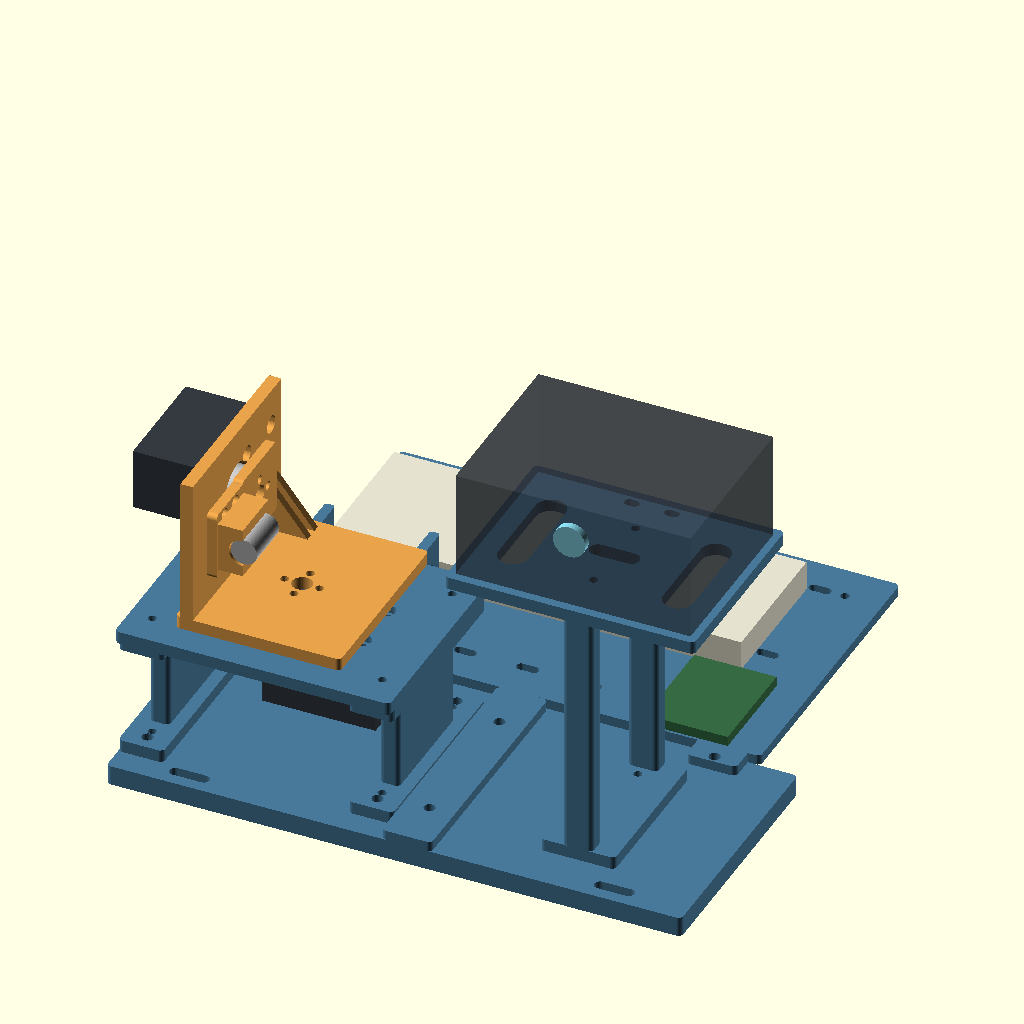
Cell 1: rendered with the file's own defaults.
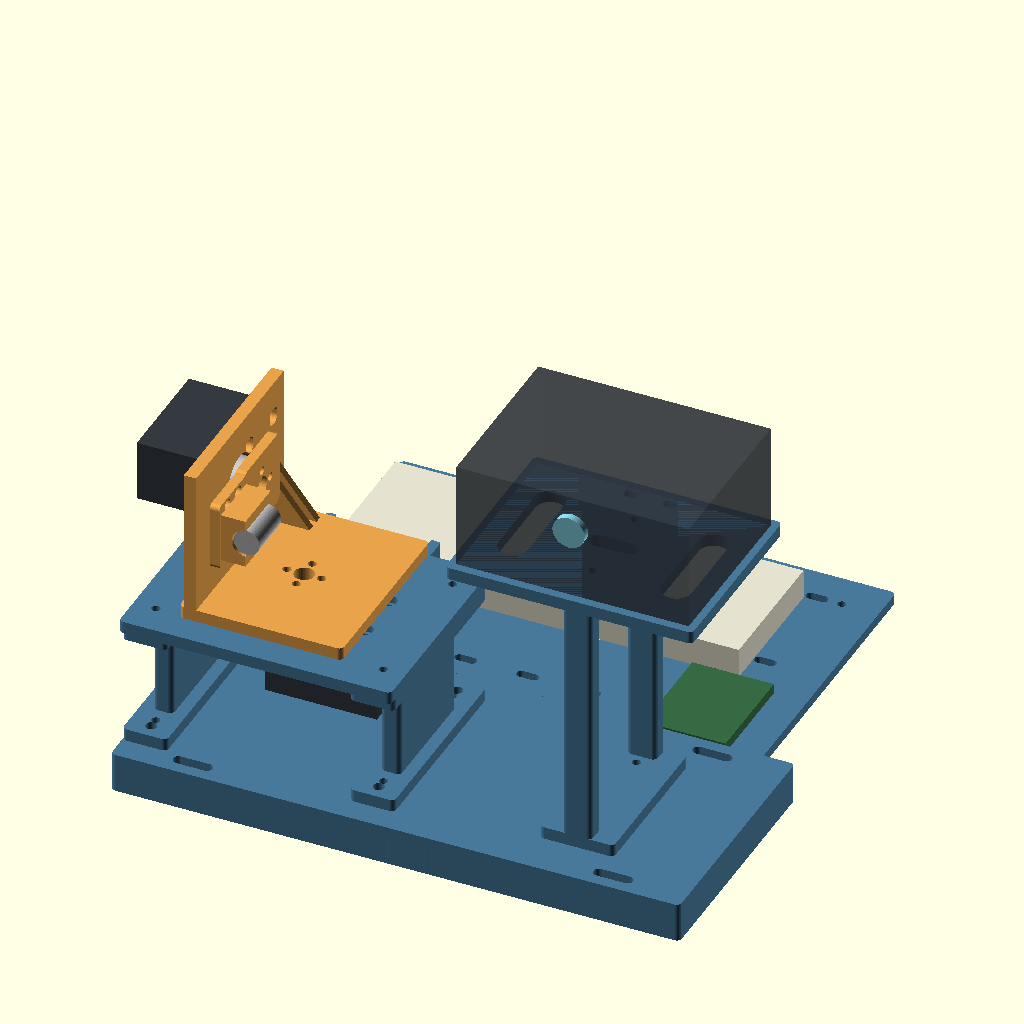
Cell 2: base_thickness = 16 (everything else at default).
All cells are drawn from the same view direction (rotation 55°, 0°, 25°, orthographic, colour scheme Cornfield), but the view is re-fitted for each cell, so position and scale can differ between cells as well as the parameter.
The OpenSCAD source (cad/turret_v8_K1Max/cad/main.scad):
// V8 K1 Max filament-print revision, based on manufacturer STEP measurements. Provisional physical fit.
// Units mm. Z=0 in every individual STL. See README before full printing.
part="assembly";
$fn=48;
pan=0; tilt=0;
// Official ST3215-HS outline drawing; dimensions in reference/servo_dimensions.jpg.
body_l=45.22; body_w=24.72; body_h=32;
axis_offset=10.11;
// Case mounting holes relative to output axis. Hole thread/depth not specified by drawing.
case_holes=[[8.30,-10.25],[8.30,10.25],[29,-10.25],[29,10.25]];
case_screw_clearance=2.8; // washer-bearing slots for supplied small self-tapping screws
horn_radius=7; horn_hole=3.4; horn_gap=10; // printed clearance accommodates multiple fasteners; horn thread still unverified
horn_face=3.2; // STEP: driven horn outer face 9.6 minus front mounting pads 6.4
spacer_h=horn_gap-horn_face;
clearance=0.5;
base_thickness=8;
camera_x=125;
laser_d=10.5; laser_clearance=0.6;
// Generic tape/tie mounting avoids guessing PCB hole patterns.
tray_x=60; tray_y=110;
module plate(w,d,t){r=min(2,w/4,d/4);linear_extrude(t) offset(r=r) square([w-2*r,d-2*r],center=true);}
module hole(d,h){translate([0,0,-0.1]) cylinder(d=d,h=h+0.2);}
module slot(l,d,h){hull() for(x=[-(l-d)/2,(l-d)/2]) translate([x,0,0]) hole(d,h);}
// Mount against servo front face, leaving circular horn free to turn.
module servo_cut(t){
 hole(22,t);
 for(p=case_holes) translate([p[0],p[1],0]) {
  // +/- 0.6 mm adjustment in both directions; use washers under screw heads.
  hull() for(x=[-0.6,0.6],y=[-0.6,0.6]) translate([x,y,0]) hole(case_screw_clearance,t);
  // Recess leaves a 2 mm printed web in the nominal 5 mm flange.
  translate([0,0,2]) hull() for(x=[-0.6,0.6],y=[-0.6,0.6]) translate([x,y,0]) hole(5.5,t-2);
 }
}
module horn_spacer(h=spacer_h){difference(){cylinder(d=19,h=h);horn_cut(h);}}
module horn_cut(t){
 hole(8,t); // retaining-screw tool access
 for(a=[0:90:270]) rotate([0,0,a]) translate([horn_radius,0,0]) hole(horn_hole,t);
}
// Flat deck + two separately printed bolt-on legs avoids tall support structures.
module base(){difference(){plate(110,86,5);servo_cut(5);
 for(x=[-46,46],y=[-30,30]) translate([x,y,0]) hole(3.4,5);
}}
module leg(){difference(){union(){plate(18,80,5);translate([0,0,5]) plate(8,48,40);translate([0,0,45]) plate(18,80,5);}
 for(y=[-30,30]) translate([0,y,0]) hole(3.4,50);
 for(y=[-34,34]) translate([0,y,0]) hole(4.5,5);
}}
// L bracket: horizontal pan horn interface, vertical tilt servo flange.
module carrier(){difference(){union(){plate(66,76,5);translate([-31,-38,0]) cube([5,76,64]);
 for(y=[26,32]) hull(){translate([-29,y,3]) cube([19,3,2]);translate([-29,y,3]) cube([3,3,22]);}}
 horn_cut(5);
 translate([-31.1,0,39]) rotate([0,90,0]) rotate([0,0,90]) servo_cut(5.2);
}}
// Open semicircular saddle for Quarton 10.5 x 19 mm barrel; two ties retain it.
// No metal contacts the electrically live laser case. Optical axis points -Y.
module head(){difference(){union(){
 plate(30,30,4);
 translate([0,-25,0]) plate(28,24,4);
 translate([-10,-36,3.8]) cube([20,22,10.2]);
 }
 horn_cut(4);
 translate([0,-13,14]) rotate([90,0,0]) cylinder(d=laser_d+laser_clearance,h=25);
 for(x=[-11,11],y=[-30,-21]) translate([x,y,0]) rotate([0,0,90]) slot(5,3.8,4);
}}
module laser_coupon(){difference(){cube([20,12,10]);
 translate([10,-0.1,10]) rotate([-90,0,0]) cylinder(d=laser_d+laser_clearance,h=12.2);
}}
// One-piece foundation joins both assemblies. Underside head recesses keep it flat.
module shared_base(){difference(){
 union(){translate([60,0,0]) plate(230,100,base_thickness);
 translate([65,0,0]) plate(20,100,12);}
 for(y=[-30,30]) translate([65,y,0]) {hole(4.5,12);hole(8.5,4);}
 for(x=[-46,46],y=[-34,34]) translate([x,y,0]) {
 hole(4.5,base_thickness); hole(8.5,4); // M4 socket/button head clearance, verify actual head
 }
 for(y=[-20,20]) translate([camera_x,y,0]) {
 hole(3.4,base_thickness); hole(6.5,3.3); // M3 head recess
 }
 // Optional table/board attachment slots outside the towers.
 for(x=[-25,145],y=[-43,43]) translate([x,y,0]) slot(16,4.5,base_thickness);
}}
// Open centre leaves tripod screw access. Rear cable is outside both pillars.
// Resin-bed split with a bolted 20 mm lap; 0.2 mm vertical assembly clearance.
module base_left(){intersection(){shared_base();union(){
 translate([-100,-100,0]) cube([155,200,20]);
 translate([55,-100,0]) cube([20,200,6]);}}}
module base_right(){intersection(){shared_base();union(){
 translate([75,-100,0]) cube([200,200,20]);
 translate([55,-100,6.2]) cube([20,200,20]);}}}
module camera_post(){difference(){union(){
 plate(30,64,5);
 for(y=[-28,28]) translate([0,y,5]) plate(12,8,100);
 translate([0,0,105]) plate(30,64,5);
 }
 for(y=[-18,18]) translate([0,y,105]) hole(3.4,5);
 for(y=[-20,20]) hole_at([0,y,0],3.4,5);
 // Screw head / driver opening through top bridge.
 translate([0,0,105]) slot(26,16,5);
}}
module hole_at(p,d,h){translate(p) hole(d,h);}
module camera_pad(){difference(){plate(100,78,5);
 slot(20,6.8,5); // optional 1/4-20 screw, if later purchased
 for(y=[-18,18]) translate([0,y,0]) hole(3.4,5);
 // 12 mm wide strap slots; straps secure the folding clip, not the lens.
 for(x=[-33,33]) translate([x,0,0]) rotate([0,0,90]) slot(44,12,5);
 // Rear USB lead tie anchor.
 for(x=[-8,8]) translate([x,32,0]) slot(6,3.8,5);
}}
// 200 x 130 overall: attached rear tray for breadboard, boards and connectors.
// Flat electronics panel: no raised rails, ledges or side walls.
// Entire underside is coplanar; print this face directly on the FDM bed.
module electronics_tray(){difference(){union(){
 plate(200,120,4);
 for(x=[-85,85]) translate([x,-62,0]) plate(20,16,4);
 }
 for(x=[-85,85]) translate([x,-67,0]) hole(4.5,4);
 for(x=[-85,85]) translate([x,45,0]) hole(3.4,4);
 for(x=[-75,-50,-25,0,25,50,75],y=[-45,0,45])
 translate([x,y,0]) slot(9,3.8,4);
}}
module tray_foot(){difference(){cylinder(d=16,h=8);hole(3.4,8);hole(6.5,3.3);}}
// Separate tape-mounted bracket: purchased switch can be cable-tied into cradle.
// Deliberately no unverified snap-fit cutout. Terminals remain accessible behind.
module switch_cradle(){difference(){union(){
 plate(46,40,4);
 for(x=[-21,21]) translate([x,0,4]) plate(4,40,22);
 }
 for(x=[-21,21],y=[-12,12]) translate([x,y,15]) rotate([0,90,0])
 cylinder(d=4,h=8,center=true);
}}
module servo_proxy(){color("#343a40") translate([body_l/2-axis_offset,0,-body_h/2]) cube([body_l,body_w,body_h],center=true);color("silver") cylinder(d=19.2,h=horn_face);}
module assembly(){
 color("#48799a") shared_base();
 translate([0,0,base_thickness]) {
 color("#48799a") {translate([0,0,50]) base();for(x=[-46,46]) translate([x,0,0]) leg();}
 translate([0,0,50]) servo_proxy();
 color("silver") translate([0,0,50+horn_face]) horn_spacer();
 translate([0,0,50+horn_gap]) rotate([0,0,pan]) {
 color("#e8a34b") carrier();
 color("silver") translate([-31+horn_face,0,39]) rotate([0,90,0]) horn_spacer();
 translate([-31,0,39]) rotate([0,90,0]) rotate([0,0,90]) servo_proxy();
 translate([-31+horn_gap,0,39]) rotate([0,90,0]) rotate([0,0,tilt]) {color("#e8a34b") head();color("#b6b6b6") translate([0,-16,14]) rotate([90,0,0]) cylinder(d=laser_d,h=19);}
 }
 translate([camera_x,0,0]) {color("#48799a") {camera_post();translate([0,0,110]) camera_pad();}
 // Full camera+clip envelope, not exact folding geometry.
 color([0.18,0.2,0.23,0.65]) translate([0,0,115+43.3/2]) cube([94,71,43.3],center=true);
 color("#80cbdc") translate([0,-36,145]) rotate([90,0,0]) cylinder(d=13,h=3);}
}
 color("#48799a") translate([tray_x,tray_y,8]) electronics_tray();
 for(x=[-85,85]) color("#48799a") translate([tray_x+x,tray_y+45,0]) tray_foot();
 color("#48799a") translate([-12,75,12]) switch_cradle();
 // Breadboard occupies left tray area; Pico and Pololu mount on it.
 color("#e4e1ce") translate([48,125,18]) cube([165,56,12],center=true);
 color("#356a43") translate([130,72,14]) cube([33,42,4],center=true);
}
if(part=="assembly") assembly();
else if(part=="base") base();
else if(part=="leg") translate([0,0,9]) rotate([0,90,0]) leg();
else if(part=="carrier") carrier();
else if(part=="horn_spacer") horn_spacer();
else if(part=="spacer_core") horn_spacer(5.8);
else if(part=="shim_05") horn_spacer(0.5);
else if(part=="shim_10") horn_spacer(1.0);
else if(part=="shim_15") horn_spacer(1.5);
else if(part=="head") head();
else if(part=="shared_base") shared_base();
else if(part=="camera_post") translate([0,0,15]) rotate([0,90,0]) camera_post();
else if(part=="camera_pad") camera_pad();
else if(part=="servo_coupon") difference(){translate([10,0,0]) plate(60,34,5);servo_cut(5);}
else if(part=="horn_coupon") difference(){plate(30,30,4);horn_cut(4);}

else if(part=="electronics_tray") electronics_tray();
else if(part=="tray_foot") tray_foot();
else if(part=="switch_cradle") switch_cradle();
else if(part=="laser_coupon") laser_coupon();

else if(part=="base_left") base_left();
else if(part=="base_right") base_right();
Customizer parameters (derived from the source; name, type, default, range or options):
part: string, default "assembly"
axis_offset: number, default 10.11
case_screw_clearance: number, default 2.8
horn_face: number, default 3.2
clearance: number, default 0.5
base_thickness: number, default 8
camera_x: number, default 125
